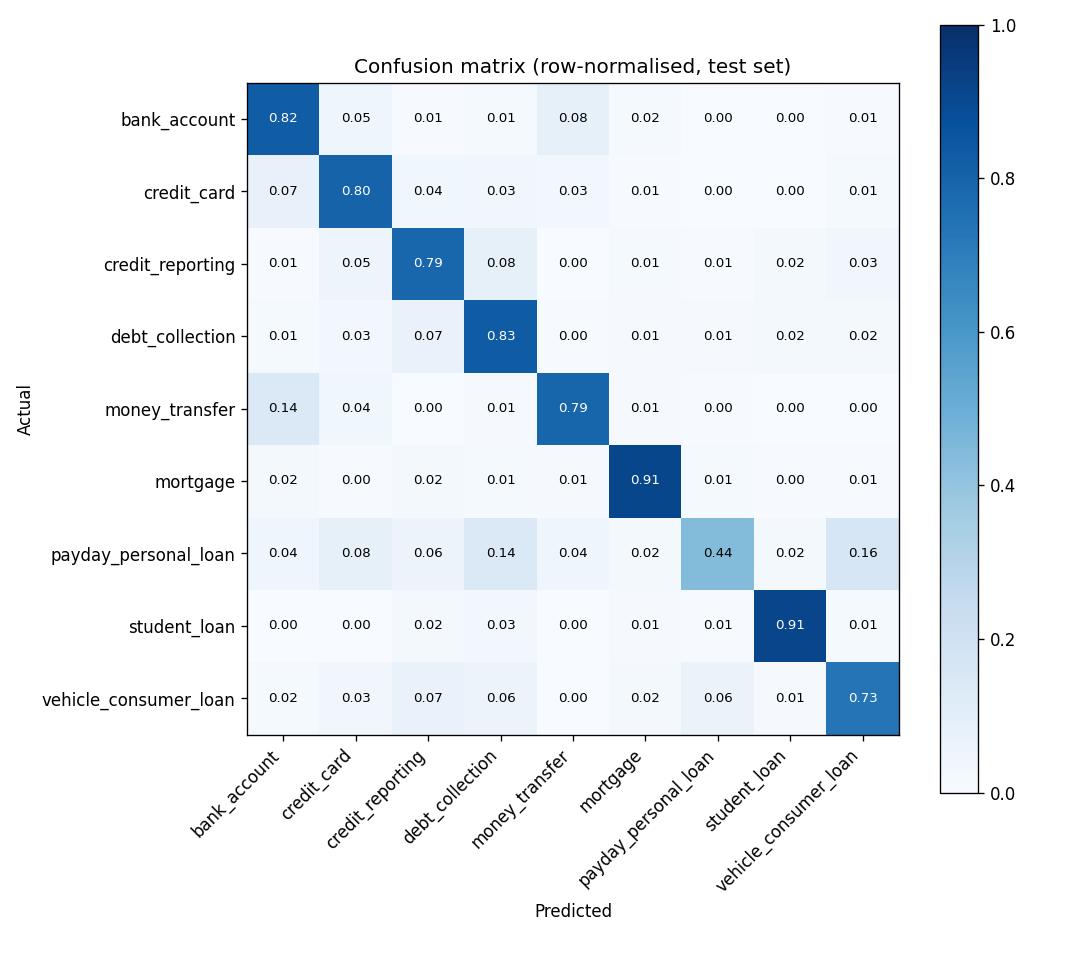

The table this chart was drawn from, first rows:
actual, predicted
student_loan, student_loan
mortgage, credit_reporting
debt_collection, debt_collection
money_transfer, money_transfer
credit_card, credit_card
money_transfer, money_transfer
student_loan, student_loan
money_transfer, bank_account
student_loan, student_loan
bank_account, bank_account
credit_card, credit_card
credit_reporting, debt_collection
student_loan, student_loan
debt_collection, debt_collection
debt_collection, debt_collection
credit_card, credit_card
money_transfer, money_transfer
money_transfer, money_transfer
vehicle_consumer_loan, vehicle_consumer_loan
bank_account, bank_account
mortgage, mortgage
bank_account, bank_account
payday_personal_loan, payday_personal_loan
money_transfer, money_transfer
student_loan, student_loan
mortgage, mortgage
credit_reporting, credit_reporting
money_transfer, money_transfer
vehicle_consumer_loan, vehicle_consumer_loan
mortgage, money_transfer
vehicle_consumer_loan, vehicle_consumer_loan
credit_reporting, credit_reporting
money_transfer, money_transfer
money_transfer, money_transfer
credit_card, credit_card
student_loan, student_loan
mortgage, mortgage
vehicle_consumer_loan, vehicle_consumer_loan
credit_card, credit_card
debt_collection, debt_collection
vehicle_consumer_loan, vehicle_consumer_loan
mortgage, mortgage
bank_account, bank_account
money_transfer, money_transfer
debt_collection, debt_collection
credit_reporting, credit_reporting
credit_card, debt_collection
credit_reporting, credit_reporting
credit_reporting, debt_collection
student_loan, student_loan
vehicle_consumer_loan, vehicle_consumer_loan
credit_reporting, credit_reporting
student_loan, student_loan
debt_collection, debt_collection
debt_collection, debt_collection
credit_card, credit_card
credit_reporting, credit_reporting
money_transfer, money_transfer
credit_card, bank_account
debt_collection, debt_collection
... 6,988 more rows
